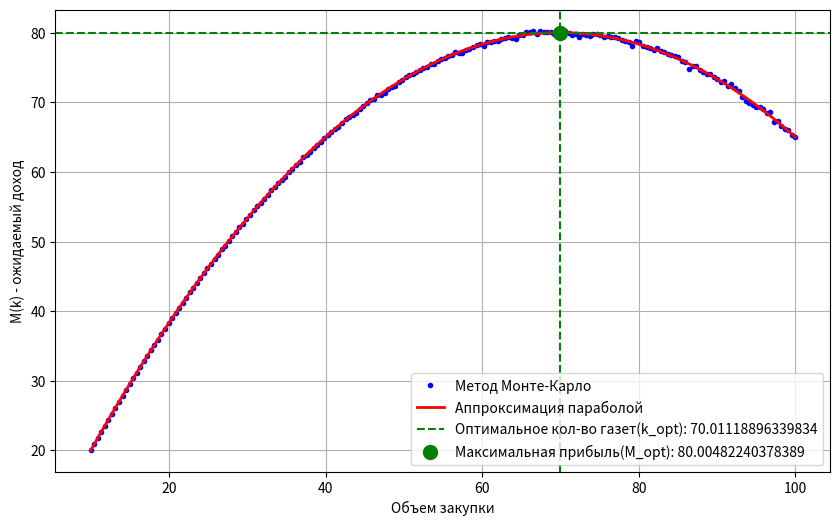

The matplotlib source for this figure:
"""
ЧИСЛЕННОЕ РЕШЕНИЕ ЗАДАЧИ ГАЗЕТЧИКА
"""

import numpy as np 
import matplotlib.pyplot as plt

# определяем параметры 
alpha = 10 # используем равномерное распределение U~[alpha, betta]
betta = 100 

a_l = 2.0 # прибыль с одной газеты
b_l = 1.0  # убыток с одной газеты 

def monteKarlo(k_values, N) -> list[float]:
    """
    Возвращает средний доход для каждого k
    (Метод Монте-Карло)
    """
    # генерируем случайные числа спроса для каждого k (матрица)
    demand_matrix = np.random.uniform(alpha, betta, (len(k_values), N))
    
    k_more = k_values[:, np.newaxis] # размноженный k для операций с demand_matrix

    sold = np.minimum(k_more, demand_matrix) # продали
    unsold = np.maximum(0, k_more - demand_matrix) # не продали

    profit_matrix = a_l*sold - b_l*unsold

    M_stat = np.mean(profit_matrix, axis=1)

    return M_stat

def getParabolaCoeffs(k_values, M_stat):
    """Возвращает коэффициенты аппроксимирующей параболы"""
    column_stack = np.column_stack([k_values**2, k_values, np.ones_like(k_values)])
    coeffs, _, _, _ = np.linalg.lstsq(column_stack, M_stat)

    return coeffs

def minSquareMethod(coeffs, k_values):
    """
    Возвращает аппроксимированный параболой M_stat,
    используя метод наименьших квадратов 
    (сoeffs формируются с помощью МНК)
    """
    A, B, C = coeffs

    M_approx = A*k_values**2 + B*k_values + C

    return M_approx

def k_optApprox(coeffs):
    """Возвращает оптимальное количество газет"""
    A, B, _ = coeffs

    k_opt = -B/ (2*A)

    return k_opt

def M_optApprox(coeffs, k_opt):
    """Возвращает максимальную прибыль"""
    A, B, C = coeffs
    M_opt = A*k_opt**2 + B*k_opt + C

    return M_opt 

def showGraph(
        k_values, 
        M_stat,
        M_approx,
        k_opt_approx,
        M_opt_approx
        ):
    """Строит графики Монте-Карло и аппроксимирующей параболы"""
    plt.figure(figsize=(10, 6))

    plt.plot(k_values, M_stat, "b.", linewidth=1, label="Метод Монте-Карло")
    plt.plot(k_values, M_approx, "r-", linewidth=2, label="Аппроксимация параболой")

    # прерывистые линии для точки пика параболы (макс. прибыль M_opt)
    plt.axvline(
        x=k_opt_approx, 
        color="green", 
        linestyle="--", 
        label=f"Оптимальное кол-во газет(k_opt): {k_opt_approx}"
        )
    plt.axhline(y=M_opt_approx, color="green", linestyle="--")

    # рисуем точку для M_opt
    plt.scatter(
        x=k_opt_approx, 
        y=M_opt_approx, 
        zorder=5, 
        color="green", 
        label=f"Максимальная прибыль(M_opt): {M_opt_approx}", 
        linewidths=5
        )

    plt.xlabel("Объем закупки")
    plt.ylabel("M(k) - ожидаемый доход")
    
    plt.legend()

    plt.grid()

    plt.show()


def main():
    """Функция-оркестратор"""
    N: int = 100_000 # кол-во испытаний для метода Монте-Карло
    k_values: list = np.linspace(alpha, betta, 200)

    M_stat: list = monteKarlo(k_values, N)

    coeffs: list = getParabolaCoeffs(k_values, M_stat)

    M_approx: list = minSquareMethod(coeffs, k_values)
    k_opt_approx: float = k_optApprox(coeffs)
    M_opt_approx: float = M_optApprox(coeffs, k_opt_approx)

    showGraph(
        k_values, 
        M_stat,
        M_approx, 
        k_opt_approx,
        M_opt_approx
        )

main()
